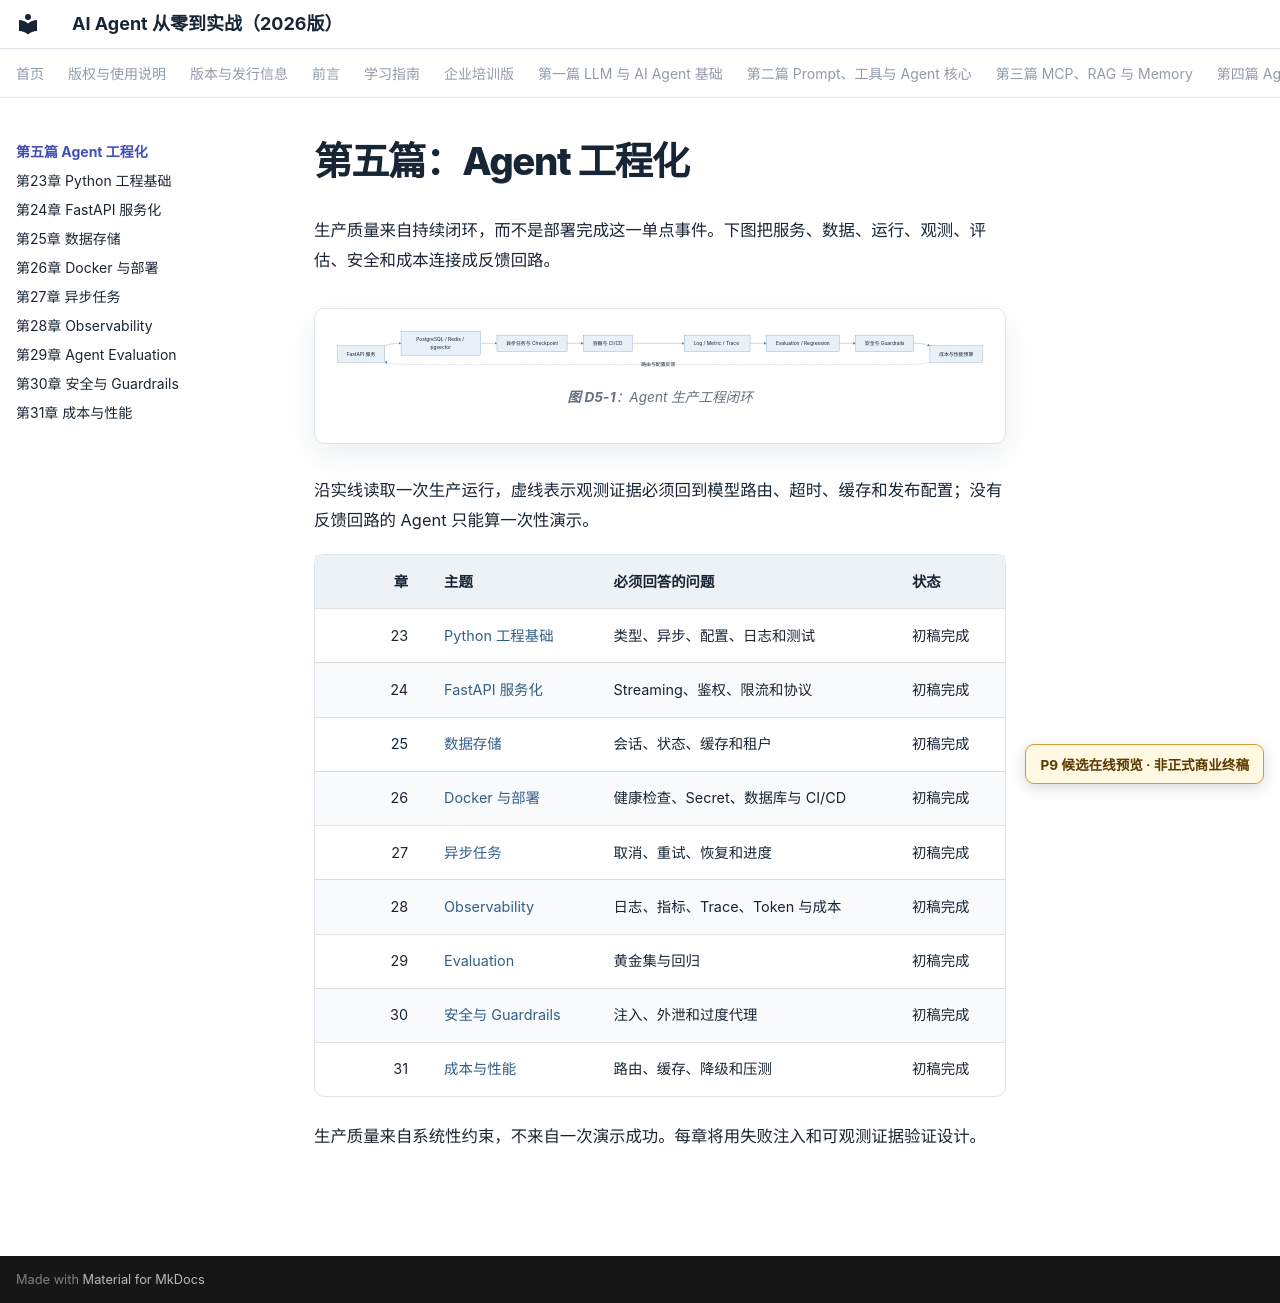

repository: wujinjun/ai-agent-book · page: part-05-engineering/index.html · generator: mkdocs

# 第五篇：Agent 工程化

生产质量来自持续闭环，而不是部署完成这一单点事件。下图把服务、数据、运行、观测、评估、安全和成本连接成反馈回路。

```mermaid
%% id: agent-production-engineering-loop
%% title: Agent 生产工程闭环
%% alt: Agent 服务依赖数据和任务基础设施，运行信号进入观测与评估，再反馈安全成本和发布策略
flowchart LR
    Service["FastAPI 服务"] --> Data["PostgreSQL / Redis / pgvector"]
    Data --> Jobs["异步任务与 Checkpoint"]
    Jobs --> Deploy["容器与 CI/CD"]
    Deploy --> Observe["Log / Metric / Trace"]
    Observe --> Eval["Evaluation / Regression"]
    Eval --> Guard["安全与 Guardrails"]
    Guard --> Budget["成本与性能预算"]
    Budget -.路由与配置反馈.-> Service
```

沿实线读取一次生产运行，虚线表示观测证据必须回到模型路由、超时、缓存和发布配置；没有反馈回路的 Agent 只能算一次性演示。

| 章 | 主题 | 必须回答的问题 | 状态 |
|---:|---|---|---|
| 23 | [Python 工程基础](ch23-python-engineering.md) | 类型、异步、配置、日志和测试 | 初稿完成 |
| 24 | [FastAPI 服务化](ch24-fastapi.md) | Streaming、鉴权、限流和协议 | 初稿完成 |
| 25 | [数据存储](ch25-storage.md) | 会话、状态、缓存和租户 | 初稿完成 |
| 26 | [Docker 与部署](ch26-docker-deployment.md) | 健康检查、Secret、数据库与 CI/CD | 初稿完成 |
| 27 | [异步任务](ch27-job-queues.md) | 取消、重试、恢复和进度 | 初稿完成 |
| 28 | [Observability](ch28-observability.md) | 日志、指标、Trace、Token 与成本 | 初稿完成 |
| 29 | [Evaluation](ch29-evaluation.md) | 黄金集与回归 | 初稿完成 |
| 30 | [安全与 Guardrails](ch30-security.md) | 注入、外泄和过度代理 | 初稿完成 |
| 31 | [成本与性能](ch31-cost-performance.md) | 路由、缓存、降级和压测 | 初稿完成 |

生产质量来自系统性约束，不来自一次演示成功。每章将用失败注入和可观测证据验证设计。
